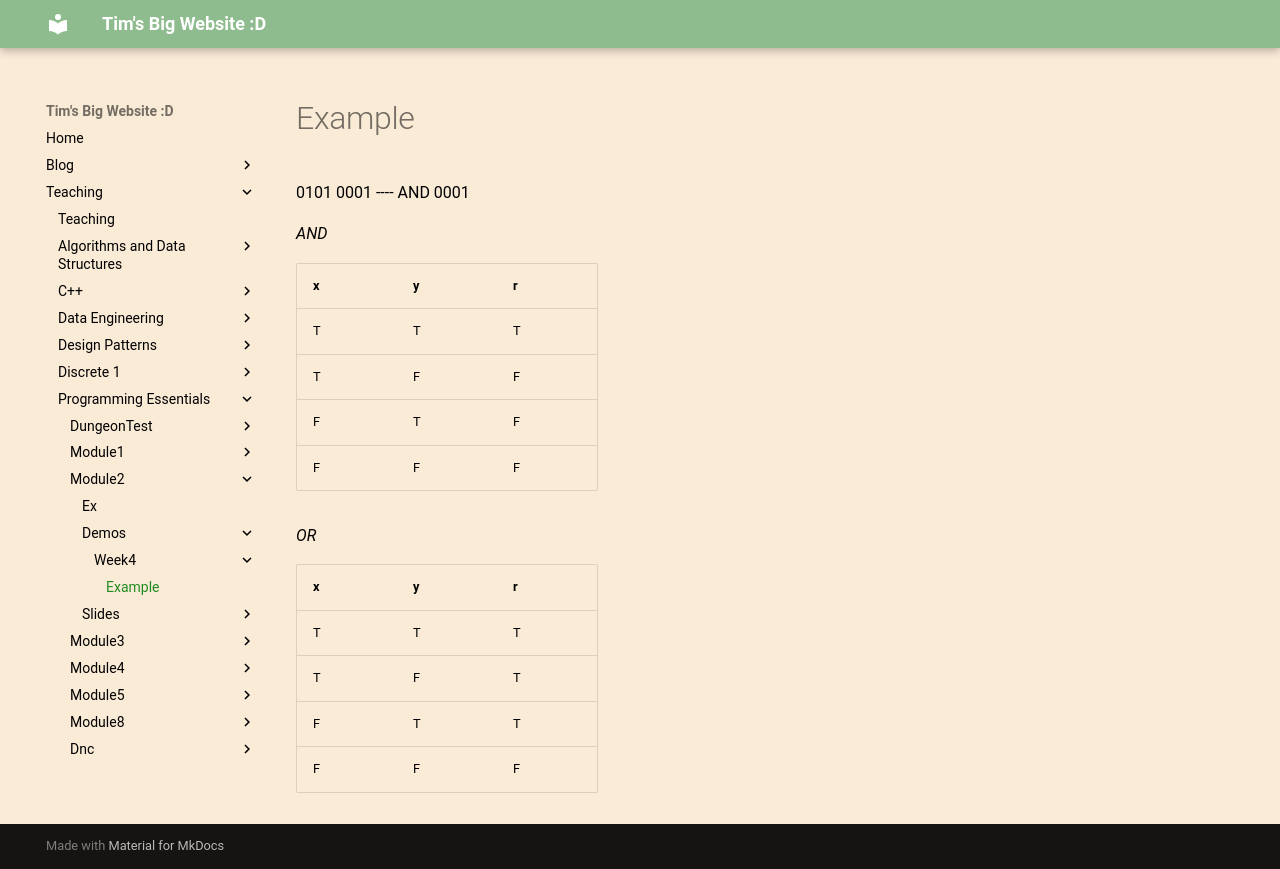

repository: VoidAlone/TimSeverance · page: Teaching/Programming Essentials/Module2/Demos/Week4/example/index.html · generator: mkdocs

0101
0001
---- AND
0001

*AND* 

| x | y | r |
| --- | --- | --- |
| T | T | T |
| T | F | F |
| F | T | F |
| F | F | F |


*OR*

| x | y | r |
| --- | --- | --- |
| T | T | T |
| T | F | T |
| F | T | T |
| F | F | F |
